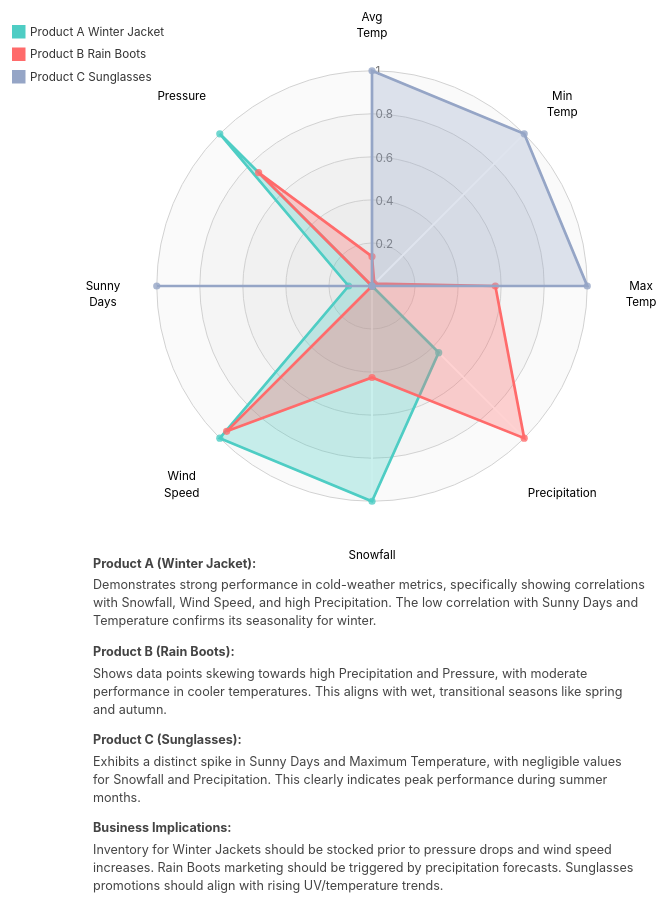
D3 v7 page, settled after 480 driven frames (8 s of simulated time); the page loaded 1 data file(s).


// ── radar.js
// Set up dimensions - using consistent sizing with coxcomb chart
const width = 800;
const height = 1000; // Extended to accommodate interpretation section at bottom
const margin = { top: 50, right: 50, bottom: 250, left: 50 }; // Increased bottom margin for interpretation

// Calculate available space for the chart
const availableWidth = width - margin.left - margin.right;
const availableHeight = height - margin.top - margin.bottom;

// Calculate radius to use 82% of available space
const maxRadius = Math.min(availableWidth, availableHeight) / 2.4;
const radius = maxRadius * 0.82; // 82% of maximum possible radius

// Center point for the chart - perfectly centered
const centerX = width / 2;
const centerY = height / 2 - 180;

// Create SVG container with viewBox for responsiveness
const svg = d3.select("#chart")
    .append("svg")
    .attr("width", "100%")
    .attr("height", "900px")
    .attr("viewBox", `0 0 ${width} ${height}`)
    .attr("preserveAspectRatio", "xMidYMid meet")
    .append("g")
    .attr("transform", `translate(${centerX}, ${centerY})`); // Perfectly centered

// Key mapping for readable labels
const featureMap = {
    "tavg": "Avg Temp",
    "tmin": "Min Temp",
    "tmax": "Max Temp",
    "prcp": "Precipitation",
    "snow": "Snowfall",
    "wspd": "Wind Speed",
    "tsun": "Sunny Days",
    "pres": "Pressure"
};

const features = Object.keys(featureMap);
const angleSlice = Math.PI * 2 / features.length;

// Radial scale
const rScale = d3.scaleLinear()
    .range([0, radius])
    .domain([0, 1]);

// Product colors
const colors = {
    "Product_A_Winter_Jacket": "#4ECDC4", // Teal/green
    "Product_B_Rain_Boots": "#FF6B6B",    // Coral/orange
    "Product_C_Sunglasses": "#95A5C6"     // Purple/blue
};

const productLabels = {
    "Product_A_Winter_Jacket": "Product A Winter Jacket",
    "Product_B_Rain_Boots": "Product B Rain Boots",
    "Product_C_Sunglasses": "Product C Sunglasses"
};

// Load data
d3.csv("student24880019_product_weather_normalized.csv").then(data => {

    // Process data: Convert to array of points for lineRadial
    // Each data point will be array of {axis: "name", value: 1.2} 
    const formattedData = data.map(d => {
        const points = features.map(key => ({
            axis: featureMap[key],
            value: +d[key]
        }));
        return {
            product: d.product,
            points: points
        };
    });

    // --- Draw Grid ---

    // Grid levels
    const levels = 5;
    const gridWrapper = svg.append("g").attr("class", "gridWrapper");

    // Circular levels
    for (let level = 0; level < levels; level++) {
        const levelFactor = radius * ((level + 1) / levels);

        gridWrapper.selectAll(".levels")
            .data([1]) // dummy data
            .enter()
            .append("circle")
            .attr("r", levelFactor)
            .style("fill", "#CDCDCD")
            .style("stroke", "#CDCDCD")
            .style("fill-opacity", 0.1)
            .style("filter", "url(#glow)");
    }

    // Text indicating levels
    for (let level = 0; level < levels; level++) {
        const levelFactor = radius * ((level + 1) / levels);
        gridWrapper.append("text")
            .attr("x", 4)
            .attr("y", -levelFactor)
            .attr("dy", "0.4em")
            .style("font-size", "13px")
            .style("fill", "#737373")
            .text(((level + 1) / levels).toString());
    }

    // --- Draw Axes ---

    const axisGrid = svg.append("g").attr("class", "axisWrapper");

    const axis = axisGrid.selectAll(".axis")
        .data(features)
        .enter()
        .append("g")
        .attr("class", "axis");

    // Axis lines
    axis.append("line")
        .attr("x1", 0)
        .attr("y1", 0)
        .attr("x2", (d, i) => rScale(1.1) * Math.cos(angleSlice * i - Math.PI / 2))
        .attr("y2", (d, i) => rScale(1.1) * Math.sin(angleSlice * i - Math.PI / 2))
        .attr("class", "line")
        .style("stroke", "white")
        .style("stroke-width", "2px");

    // Axis labels
    axis.append("text")
        .attr("class", "legend")
        .style("font-size", "13px")
        .attr("text-anchor", "middle")
        .attr("dy", "0.35em")
        .attr("x", (d, i) => rScale(1.25) * Math.cos(angleSlice * i - Math.PI / 2))
        .attr("y", (d, i) => rScale(1.25) * Math.sin(angleSlice * i - Math.PI / 2))
        .text(d => featureMap[d])
        .call(wrap, 60);

    // --- Draw Radar Polygons ---

    const radarLine = d3.lineRadial()
        .curve(d3.curveLinearClosed)
        .radius(d => rScale(d.value))
        .angle((d, i) => i * angleSlice);

    const blobWrapper = svg.selectAll(".radarWrapper")
        .data(formattedData)
        .enter().append("g")
        .attr("class", "radarWrapper");

    // Append the backgrounds
    blobWrapper.append("path")
        .attr("class", "radarArea")
        .attr("d", d => radarLine(d.points))
        .style("fill", d => colors[d.product])
        .style("fill-opacity", 0.3)
        .on("mouseover", function (event, d) {
            // Dim others
            d3.selectAll(".radarArea")
                .transition().duration(200)
                .style("fill-opacity", 0.1);
            // Highlight current
            d3.select(this)
                .transition().duration(200)
                .style("fill-opacity", 0.7);

            // Show tooltip
            const tooltip = d3.select("#tooltip");
            tooltip.style("left", (event.pageX + 10) + "px")
                .style("top", (event.pageY - 10) + "px")
                .classed("hidden", false);

            let tooltipContent = `<strong>${productLabels[d.product]}</strong><br/>`;
            d.points.forEach(p => {
                tooltipContent += `${p.axis}: ${p.value.toFixed(2)}<br/>`;
            });
            tooltip.html(tooltipContent);
        })
        .on("mouseout", function () {
            // Bring back to normal
            d3.selectAll(".radarArea")
                .transition().duration(200)
                .style("fill-opacity", 0.3);

            d3.select("#tooltip").classed("hidden", true);
        });

    // Create the outlines
    blobWrapper.append("path")
        .attr("class", "radarStroke")
        .attr("d", d => radarLine(d.points))
        .style("stroke-width", "3px")
        .style("stroke", d => colors[d.product])
        .style("fill", "none")
        .style("filter", "url(#glow)");

    // Append the circles
    blobWrapper.selectAll(".radarCircle")
        .data(d => d.points.map(p => ({ ...p, product: d.product }))) // Pass product info
        .enter().append("circle")
        .attr("class", "radarCircle")
        .attr("r", 4)
        .attr("cx", (d, i) => rScale(d.value) * Math.cos(angleSlice * i - Math.PI / 2))
        .attr("cy", (d, i) => rScale(d.value) * Math.sin(angleSlice * i - Math.PI / 2))
        .style("fill", d => colors[d.product])
        .style("fill-opacity", 0.8);

    // --- Legend ---

    // Position: Top Left corner of the SVG
    // We need to account for the chart's translation. 
    // Chart group is at (width/2, 420).
    // So top-left of SVG relative to this group is roughly (-width/2, -420).

    const legendX = -width / 2 + 20;
    const legendY = -250 + 20;

    const legendGroup = svg.append("g")
        .attr("transform", `translate(${legendX-20}, ${legendY-60})`);

    const legendItems = legendGroup.selectAll(".legend-item")
        .data(formattedData)
        .enter()
        .append("g")
        .attr("class", "legend-item")
        .attr("transform", (d, i) => `translate(0, ${i * 25})`); // Vertical stacking

    legendItems.append("rect")
        .attr("width", 15)
        .attr("height", 15)
        .style("fill", d => colors[d.product]);

    legendItems.append("text")
        .attr("x", 20)
        .attr("y", 12)
        .text(d => productLabels[d.product])
        .style("font-size", "13px")
        .style("fill", "#333");

    // --- Interpretation Text ---

    // Move down below the chart. 
    // Chart center is (0,0) in our transformed group.
    // Chart radius is `radius`.
    // Let's start text at `radius + 60`.

    const textStartY = radius + 60;

    const textGroup = svg.append("g")
        .attr("transform", `translate(${-width / 2 + 90}, ${textStartY})`); // Left aligned with padding

    const interpretationData = [
        "Product A (Winter Jacket):",
        "Demonstrates strong performance in cold-weather metrics, specifically showing correlations with Snowfall, Wind Speed, and high Precipitation. The low correlation with Sunny Days and Temperature confirms its seasonality for winter.",
        "",
        "Product B (Rain Boots):",
        "Shows data points skewing towards high Precipitation and Pressure, with moderate performance in cooler temperatures. This aligns with wet, transitional seasons like spring and autumn.",
        "",
        "Product C (Sunglasses):",
        "Exhibits a distinct spike in Sunny Days and Maximum Temperature, with negligible values for Snowfall and Precipitation. This clearly indicates peak performance during summer months.",
        "",
        "Business Implications:",
        "Inventory for Winter Jackets should be stocked prior to pressure drops and wind speed increases. Rain Boots marketing should be triggered by precipitation forecasts. Sunglasses promotions should align with rising UV/temperature trends."
    ];

    let currentDy = 0;

    interpretationData.forEach(line => {
        if (line === "") {
            currentDy += 10; // Extra spacing for paragraph break
            return;
        }

        // Check if line looks like a header (Product name or Business Implications)
        const isHeader = line.includes("Product") || line.includes("Business Implications");

        const textEl = textGroup.append("text")
            .attr("x", 0)
            .attr("y", currentDy)
            .attr("dy", "1em")
            .style("font-size", "14px")
            .style("fill", "#444")
            .style("font-weight", isHeader ? "bold" : "normal");

        // Simple wrapping logic if needed, but for now assuming lines are somewhat managed or we rely on SVG width
        // The prompt asked to "manually break into multiple text elements".

        if (!isHeader && line.length > 90) { // arbitrary char limit for wrapping
            const words = line.split(/\s+/);
            let lineStr = [];
            let dyOffset = 0;

            // Build lines word by word
            let currentLine = [];
            words.forEach(word => {
                currentLine.push(word);
                if (currentLine.join(" ").length > 90) {
                    // Pop last word, print line, start new
                    currentLine.pop();
                    textGroup.append("text")
                        .attr("x", 0)
                        .attr("y", currentDy + dyOffset)
                        .attr("dy", "1em")
                        .style("font-size", "14px")
                        .style("fill", "#444")
                        .text(currentLine.join(" "));

                    currentLine = [word];
                    dyOffset += 20;
                }
            });
            // Print remaining
            textGroup.append("text")
                .attr("x", 0)
                .attr("y", currentDy + dyOffset)
                .attr("dy", "1em")
                .style("font-size", "14px")
                .style("fill", "#444")
                .text(currentLine.join(" "));
            currentDy += dyOffset + 24;

        } else {
            textEl.text(line);
            currentDy += 24;
        }
    });

});

// Helper function to wrap text (for axis labels)
function wrap(text, width) {
    text.each(function () {
        var text = d3.select(this),
            words = text.text().split(/\s+/).reverse(),
            word,
            line = [],
            lineNumber = 0,
            lineHeight = 1.4, // ems
            y = text.attr("y"),
            x = text.attr("x"),
            dy = parseFloat(text.attr("dy")),
            tspan = text.text(null).append("tspan").attr("x", x).attr("y", y).attr("dy", dy + "em");

        while (word = words.pop()) {
            line.push(word);
            tspan.text(line.join(" "));
            if (tspan.node().getComputedTextLength() > width) {
                line.pop();
                tspan.text(line.join(" "));
                line = [word];
                tspan = text.append("tspan").attr("x", x).attr("y", y).attr("dy", ++lineNumber * lineHeight + dy + "em").text(word);
            }
        }
    });
}


### data: student24880019_product_weather_normalized.csv
product, tavg, tmin, tmax, prcp, snow, wspd, tsun, pres
Product_A_Winter_Jacket, 0.0, 0.0, 0.0, 0.438, 1.0, 1.0, 0.109, 1.0
Product_B_Rain_Boots, 0.137, 0.015, 0.573, 1.0, 0.425, 0.955, 0.0, 0.745
Product_C_Sunglasses, 1.0, 1.0, 1.0, 0.0, 0.0, 0.0, 1.0, 0.0